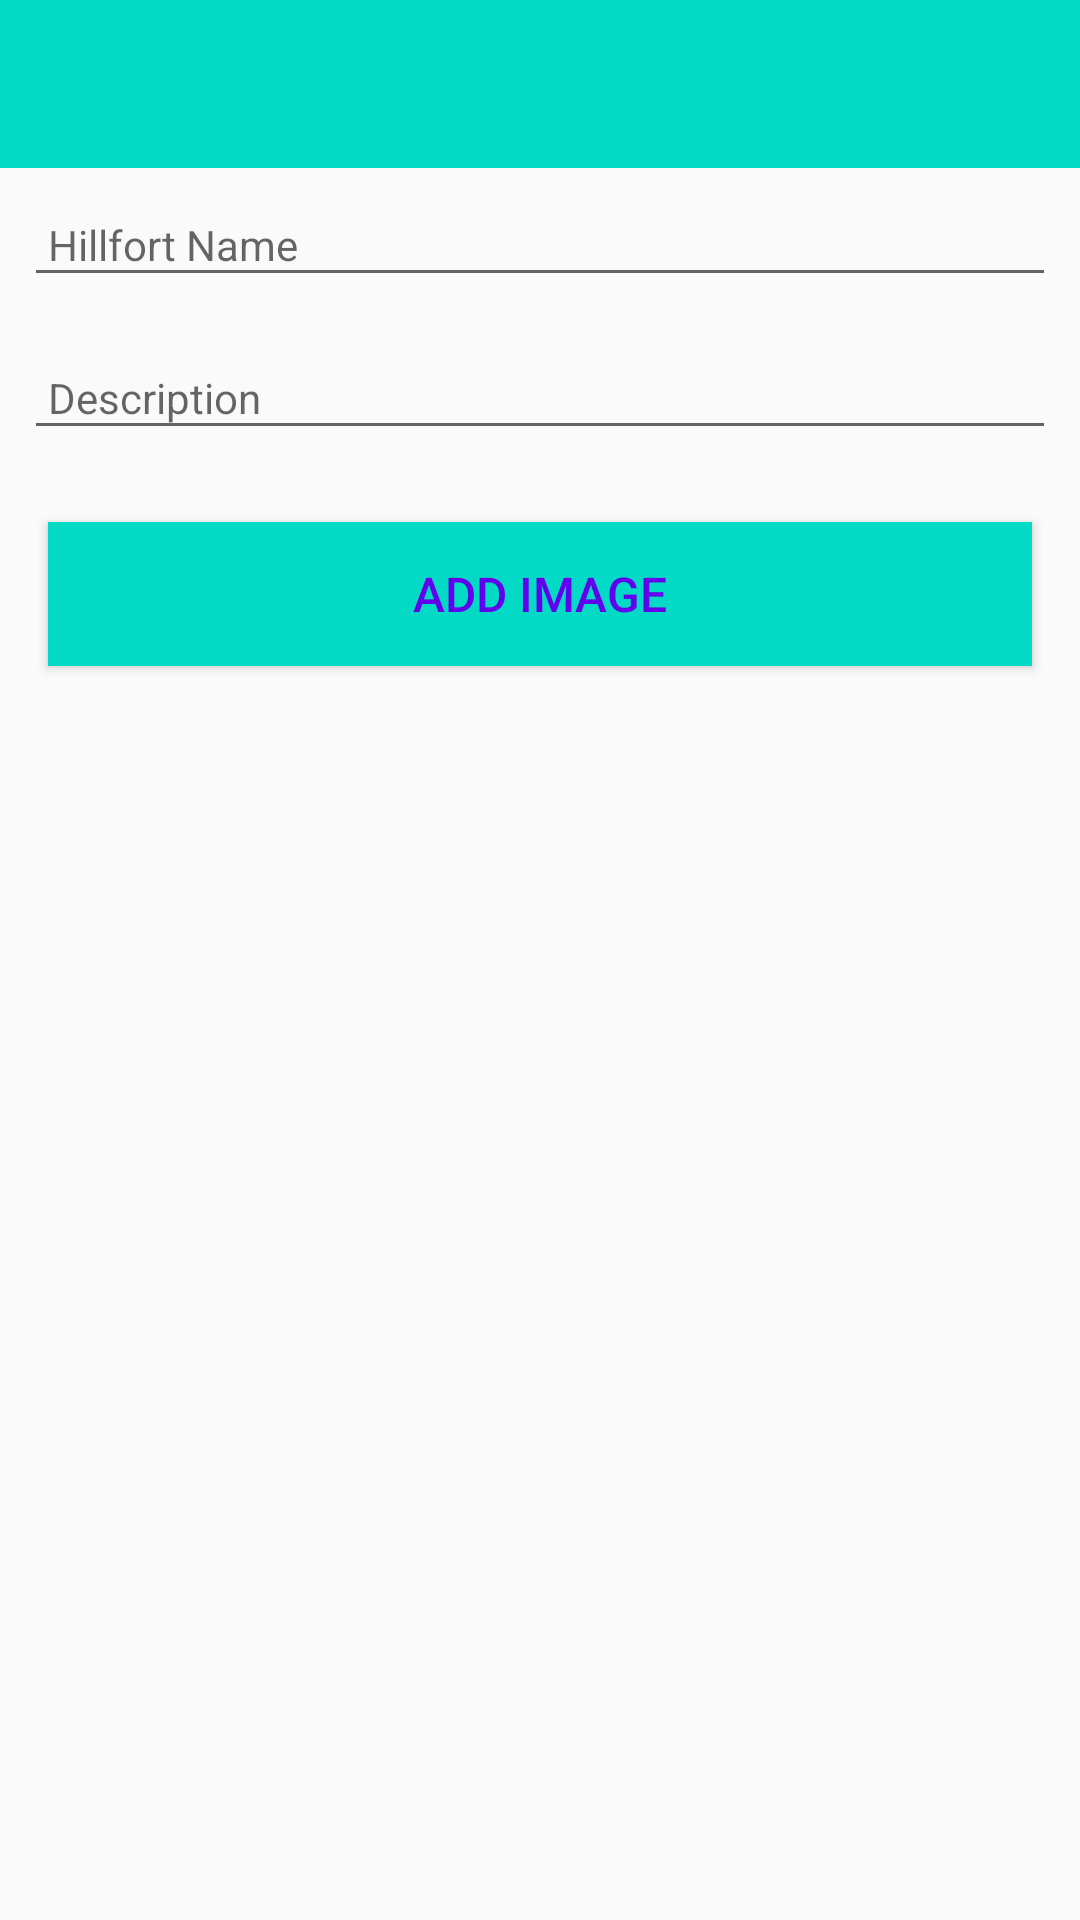

Produce the Android XML layout that renders to this screen, including the resource entries it uses.
<!-- AndroidManifest.xml: application theme AppTheme -->
<!-- res/layout/activity_hillfort.xml -->
<?xml version="1.0" encoding="utf-8"?>
<android.support.constraint.ConstraintLayout
        xmlns:android="http://schemas.android.com/apk/res/android"
        xmlns:tools="http://schemas.android.com/tools"
        xmlns:app="http://schemas.android.com/apk/res-auto"
        android:layout_width="match_parent"
        android:layout_height="match_parent"
        tools:context=".activities.HillfortActivity">

    <RelativeLayout
            android:layout_width="match_parent"
            android:layout_height="wrap_content">

        <android.support.design.widget.AppBarLayout
                android:id="@+id/appBarLayout"
                android:layout_width="match_parent"
                android:layout_height="wrap_content"
                android:background="@color/colorAccent"
                android:fitsSystemWindows="true"
                app:elevation="0dip"
                app:theme="@style/ThemeOverlay.AppCompat.Dark.ActionBar">

            <android.support.v7.widget.Toolbar
                    android:id="@+id/toolbarAdd"
                    android:layout_width="match_parent"
                    android:layout_height="wrap_content"
                    app:titleTextColor="@color/colorPrimary"/>
        </android.support.design.widget.AppBarLayout>

        <ScrollView
                android:layout_width="match_parent"
                android:layout_height="match_parent"
                android:layout_below="@id/appBarLayout"
                android:fillViewport="true">

            <LinearLayout
                    android:layout_width="match_parent"
                    android:layout_height="wrap_content"
                    android:orientation="vertical">

                <android.support.design.widget.TextInputEditText
                        android:id="@+id/hillfortName"
                        android:layout_width="match_parent"
                        android:layout_height="wrap_content"
                        android:layout_margin="8dp"
                        android:hint="@string/hint_hillfortTitle"
                        android:inputType="text"
                        android:maxLength="500"
                        android:maxLines="1"
                        android:padding="8dp"
                        android:textColor="@color/colorPrimaryDark"
                        android:textSize="14sp"/>

                <android.support.design.widget.TextInputEditText
                        android:id="@+id/description"
                        android:layout_width="match_parent"
                        android:layout_height="wrap_content"
                        android:layout_margin="8dp"
                        android:hint="@string/hint_hillfortDescription"
                        android:inputType="text"
                        android:maxLength="500"
                        android:maxLines="1"
                        android:padding="8dp"
                        android:textColor="@color/colorPrimaryDark"
                        android:textSize="14sp"/>

                <Button
                        android:id="@+id/chooseImage"
                        android:layout_width="match_parent"
                        android:layout_height="wrap_content"
                        android:layout_margin="16dp"
                        android:background="@color/colorAccent"
                        android:paddingBottom="8dp"
                        android:paddingTop="8dp"
                        android:text="@string/button_addImage"
                        android:textColor="@color/colorPrimary"
                        android:textSize="16sp"/>

                <android.support.v7.widget.RecyclerView
                        android:id="@+id/imageGallery"
                        android:layout_width="match_parent"
                        android:layout_height="match_parent"
                        android:scrollbars="vertical"
                        app:layout_behavior="@string/appbar_scrolling_view_behavior"/>

                <Button
                        android:id="@+id/placemarkLocation"
                        android:layout_width="match_parent"
                        android:layout_height="wrap_content"
                        android:layout_margin="16dp"
                        android:background="@color/colorAccent"
                        android:paddingBottom="8dp"
                        android:paddingTop="8dp"
                        android:stateListAnimator="@null"
                        android:text="@string/button_location"
                        android:textColor="@color/colorPrimary"
                        android:textSize="16sp"/>

                <Button
                        android:id="@+id/btnAdd"
                        android:layout_width="match_parent"
                        android:layout_height="wrap_content"
                        android:layout_margin="16dp"
                        android:background="@color/colorAccent"
                        android:paddingBottom="8dp"
                        android:paddingTop="8dp"
                        android:stateListAnimator="@null"
                        android:text="@string/button_addHillfort"
                        android:textColor="@color/colorPrimary"
                        android:textSize="16sp"/>
            </LinearLayout>
        </ScrollView>

    </RelativeLayout>

</android.support.constraint.ConstraintLayout>
<!-- resources referenced by this layout -->
<resources>
  <string name="button_addHillfort">Add</string>
  <string name="button_addImage">Add Image</string>
  <string name="button_location">Set Location</string>
  <string name="hint_hillfortDescription">Description</string>
  <string name="hint_hillfortTitle">Hillfort Name</string>
  <style name="AppTheme" parent="Theme.AppCompat.Light.NoActionBar">
          
          <item name="colorPrimary">@color/colorPrimary</item>
          <item name="colorPrimaryDark">@color/colorPrimaryDark</item>
          <item name="colorAccent">@color/colorAccent</item>
      </style>
  <!-- not gathered from this repository: default colours our renderer supplied (Android Studio template values) -->
  <color name="colorPrimary">#FF6200EE</color>
  <color name="colorPrimaryDark">#FF3700B3</color>
  <color name="colorAccent">#FF03DAC5</color>
</resources>
